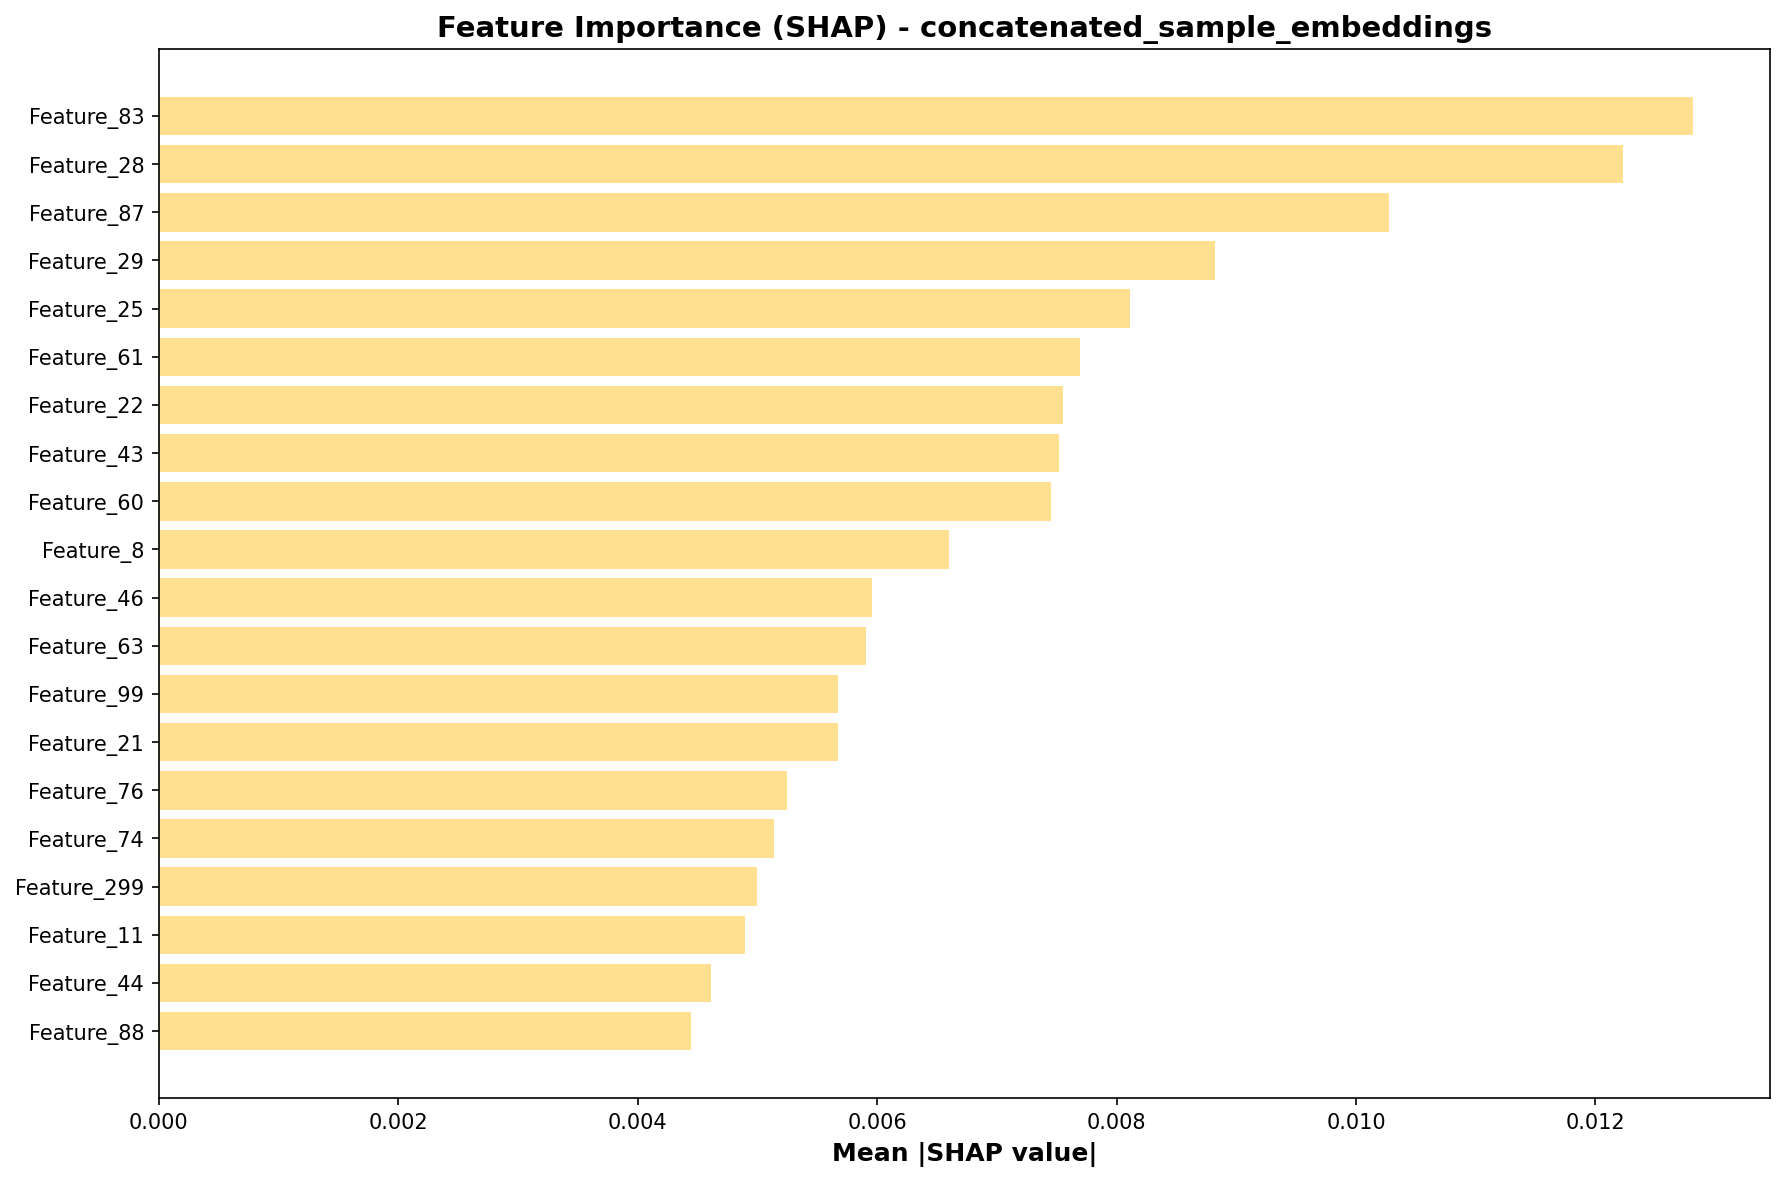

Values plotted in this chart, from the file beside it:
feature, importance
Feature_83, 0.01282
Feature_28, 0.01223
Feature_87, 0.01028
Feature_29, 0.008821
Feature_25, 0.008114
Feature_61, 0.007699
Feature_22, 0.007554
Feature_43, 0.007522
Feature_60, 0.007453
Feature_8, 0.006603
Feature_46, 0.005961
Feature_63, 0.005907
Feature_99, 0.005675
Feature_21, 0.005674
Feature_76, 0.005249
Feature_74, 0.005142
Feature_299, 0.004994
Feature_11, 0.004893
Feature_44, 0.004611
Feature_88, 0.004446
Feature_1, 0.004363
Feature_177, 0.004184
Feature_3, 0.004147
Feature_95, 0.003993
Feature_82, 0.003961
Feature_265, 0.00396
Feature_93, 0.003841
Feature_216, 0.003705
Feature_20, 0.003558
Feature_240, 0.003546
Feature_27, 0.003481
Feature_90, 0.003381
Feature_0, 0.003291
Feature_69, 0.003242
Feature_157, 0.003219
Feature_239, 0.003152
Feature_32, 0.003096
Feature_53, 0.003007
Feature_96, 0.002992
Feature_77, 0.002958
Feature_4, 0.002956
Feature_68, 0.002932
Feature_85, 0.002923
Feature_94, 0.002908
Feature_40, 0.002875
Feature_269, 0.002817
Feature_71, 0.002814
Feature_104, 0.00281
Feature_6, 0.002805
Feature_49, 0.002767
